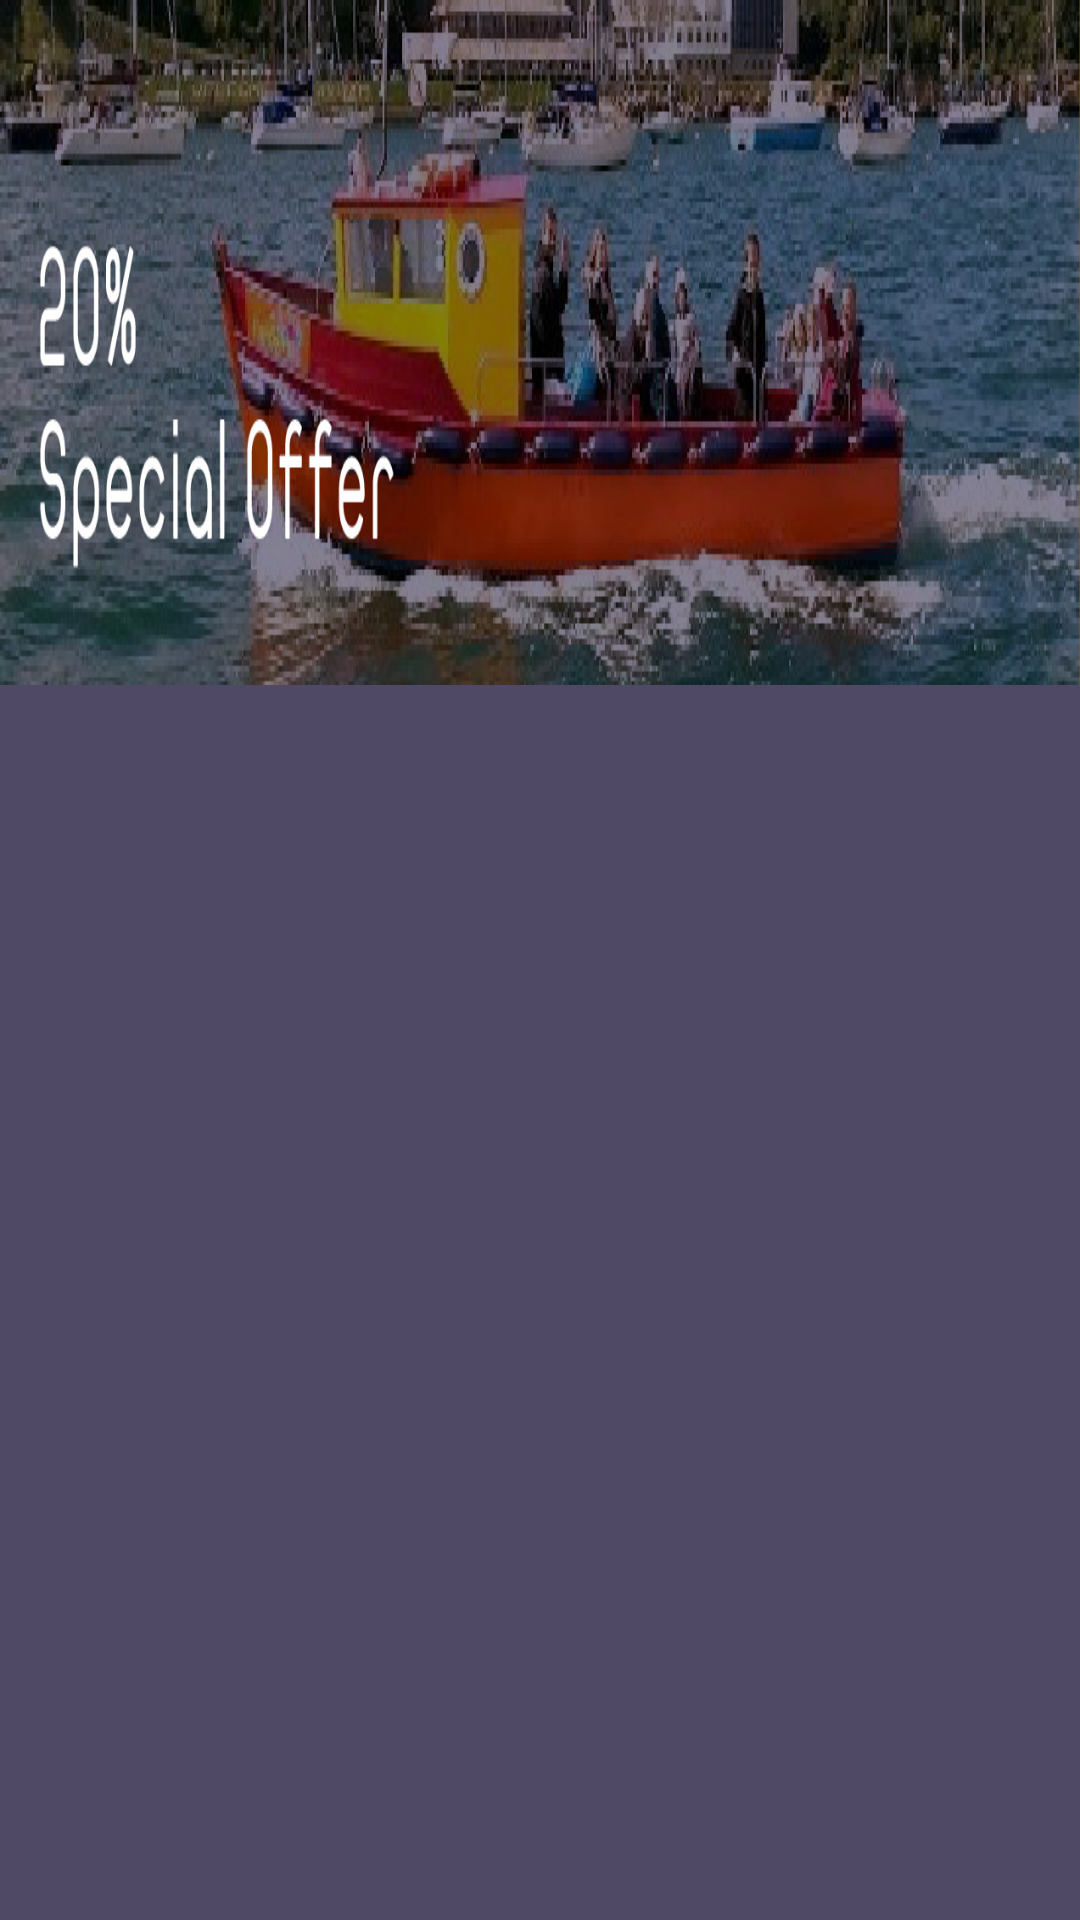

Android layout source for this screen:
<!-- AndroidManifest.xml: application theme Theme.AppCompat.NoActionBar -->
<!-- res/layout/fragment_offer.xml -->
<?xml version="1.0" encoding="utf-8"?>
<LinearLayout
    xmlns:android="http://schemas.android.com/apk/res/android"
    android:layout_width="match_parent"
    android:layout_height="match_parent"
    android:background="#4F4965"
    android:orientation="vertical">

    <ImageView
        android:id="@+id/slideIv"
        android:layout_width="match_parent"
        android:layout_height="0dp"
        android:layout_weight="1"
        android:scaleType="fitXY"
        android:src="@drawable/sliderimage" />

    <LinearLayout
        android:layout_width="match_parent"
        android:layout_height="0dp"
        android:layout_weight="1.8">

        <android.support.v7.widget.RecyclerView
            android:id="@+id/offerRecycler"
            android:layout_width="match_parent"
            android:layout_height="match_parent"
            android:scrollbars="vertical" />
    </LinearLayout>
</LinearLayout>

    


    

    
<!-- resources referenced by this layout -->
<resources>
  <!-- drawable compingicon: png bitmap (drawable, 13782 bytes) -->
  <!-- drawable cruiseicon: png bitmap (drawable, 10876 bytes) -->
  <!-- drawable halforange: png bitmap (drawable, 51120 bytes) -->
  <!-- drawable homeicon: png bitmap (drawable, 5409 bytes) -->
  <!-- drawable mountaineeringicon: png bitmap (drawable, 14217 bytes) -->
  <!-- drawable sidebuttoniconb: png bitmap (drawable, 3294 bytes) -->
  <!-- drawable sliderimage: jpg bitmap (drawable, 222250 bytes) -->
  <string name="offer_mount">Lorem ipsum dolor sit amet,consectetur adipiscing elit.Fusce quis dolor nec turpis tempus  ornare. Praesent ex metus, cursus vitae neque sed, bibendum sodales diam</string>
</resources>
